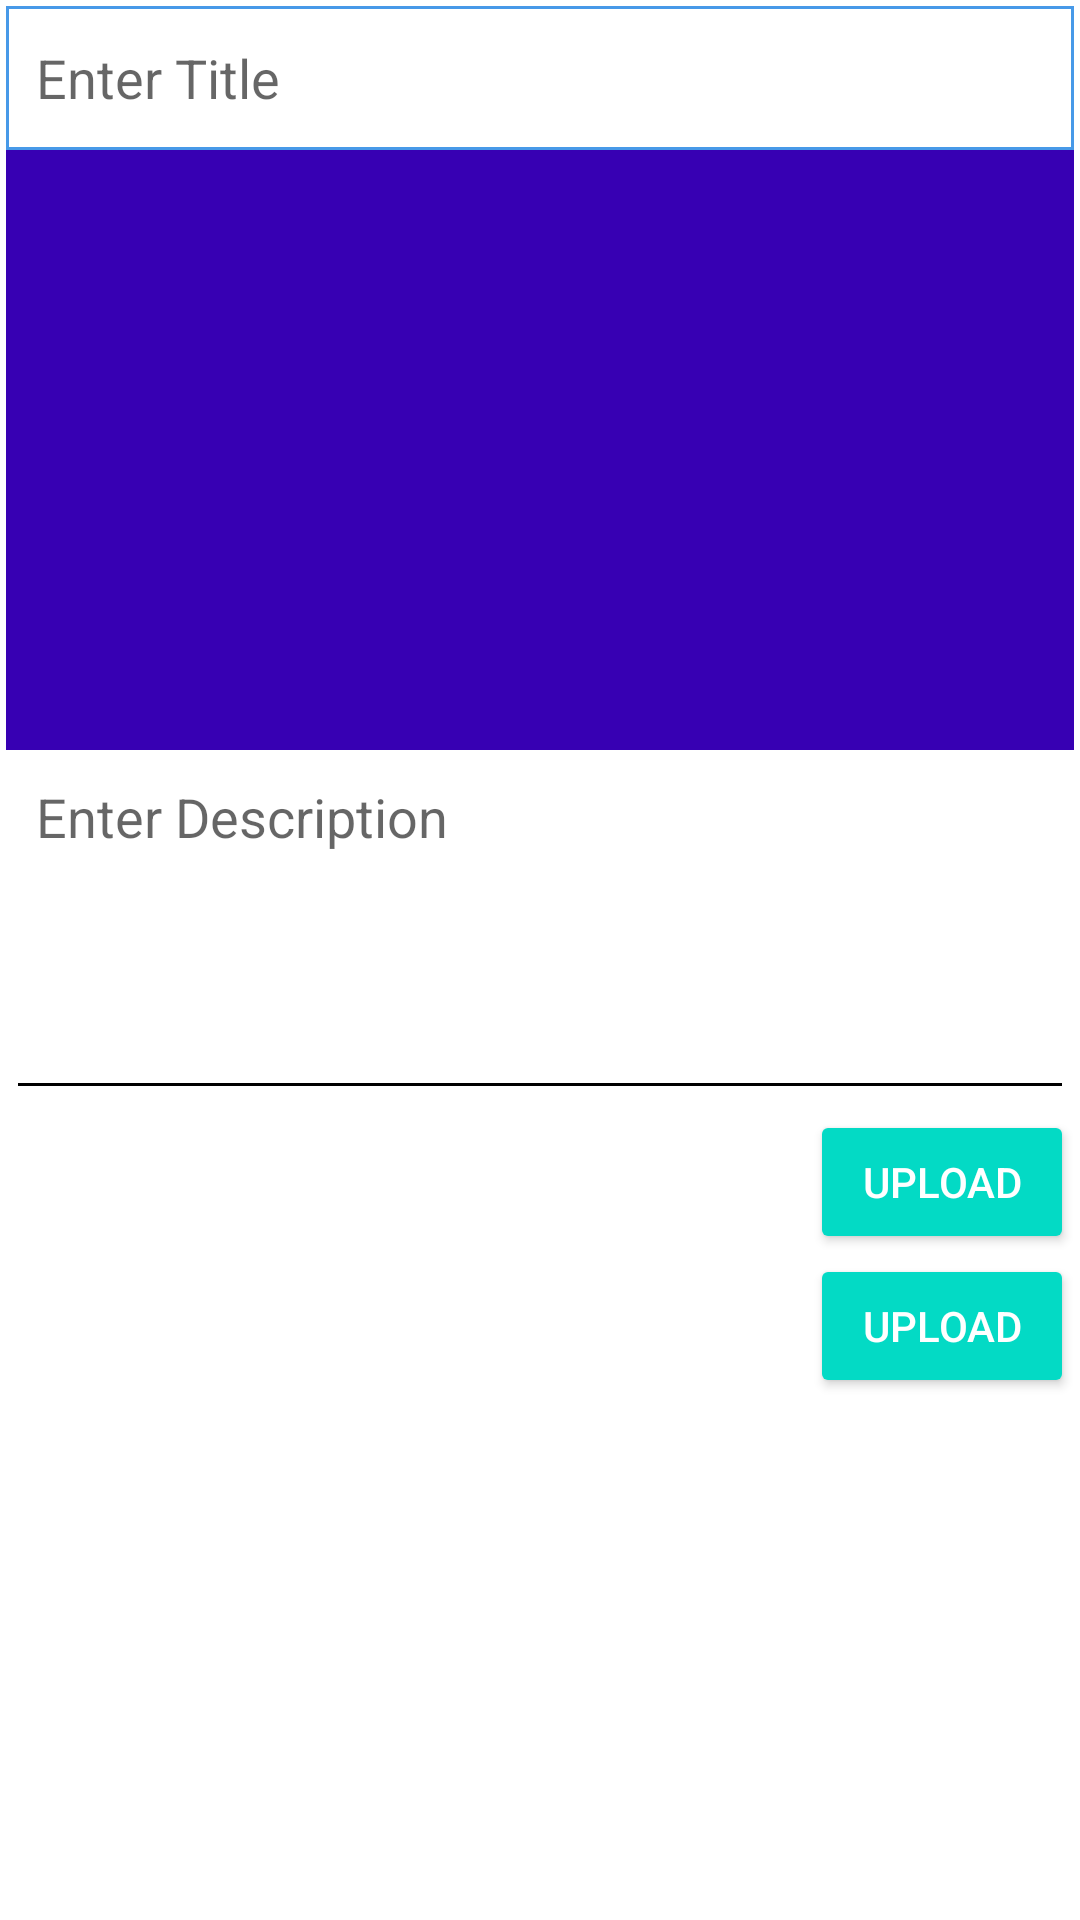

Layout XML and referenced resources for this Android screen:
<!-- AndroidManifest.xml: application theme Theme.SwappApp -->
<!-- res/layout/activity_create_post.xml -->
<?xml version="1.0" encoding="utf-8"?>
<ScrollView xmlns:android="http://schemas.android.com/apk/res/android"
    xmlns:app="http://schemas.android.com/apk/res-auto"
    xmlns:tools="http://schemas.android.com/tools"
    android:layout_width="match_parent"
    android:layout_height="match_parent"
    android:orientation="vertical"
    android:gravity="center"
    tools:context=".ProfileActivity">

        <LinearLayout
            android:layout_width="match_parent"
            android:layout_height="wrap_content"
            android:layout_margin="2dp"
            android:orientation="vertical">

    
            <EditText
                android:id="@+id/pTitleEt"
                android:layout_width="match_parent"
                android:layout_height="wrap_content"
                android:background="@drawable/edittextstyle"
                android:hint="Enter Title"
                android:minHeight="48dp"
                android:padding="10dp"
                android:singleLine="true" />

    
            <ImageView
                android:id="@+id/pImageIv"
                android:layout_width="match_parent"
                android:layout_height="wrap_content"
                android:background="@color/design_default_color_primary_dark"
                android:minHeight="200dp"/>

    
            <EditText
                android:id="@+id/pDescriptionEt"
                android:backgroundTint="@color/black"
                android:layout_width="match_parent"
                android:layout_height="wrap_content"
                android:padding="10dp"
                android:minHeight="120dp"
                android:hint="Enter Description"
                android:gravity="start"
                android:inputType="textCapSentences|textMultiLine"/>

            <Button
                android:id="@+id/pSelectBtn"
                style="@style/Widget.AppCompat.Button.Colored"
                android:text="Upload"
                android:layout_width="wrap_content"
                android:layout_height="wrap_content"
                android:layout_gravity="end"/>

    
            <Button
                android:id="@+id/pUploadBtn"
                style="@style/Widget.AppCompat.Button.Colored"
                android:text="Upload"
                android:layout_width="wrap_content"
                android:layout_height="wrap_content"
                android:layout_gravity="end"/>
        </LinearLayout>

</ScrollView>
<!-- resources referenced by this layout -->
<resources>
  <!-- drawable edittextstyle (drawable) -->
  <?xml version="1.0" encoding="utf-8"?>
  <shape xmlns:android="http://schemas.android.com/apk/res/android"
      android:thickness="0dp"
      android:shape="rectangle">
  
      <stroke android:width="1dp"
          android:color="#4799E8"/>
  
      <corners android:radius="0dp" />
  
      <gradient
          android:startColor="#fff"
          android:endColor="#fff"
          android:type="linear"
          android:angle="270"/>
  </shape>
  <style name="Theme.SwappApp" parent="Theme.MaterialComponents.DayNight.DarkActionBar">
          
          <item name="colorPrimary">@color/purple_500</item>
          <item name="colorPrimaryVariant">@color/purple_700</item>
          <item name="colorOnPrimary">@color/white</item>
          
          <item name="colorSecondary">@color/teal_200</item>
          <item name="colorSecondaryVariant">@color/teal_700</item>
          <item name="colorOnSecondary">@color/black</item>
          
          <item name="android:statusBarColor" tools:targetApi="l">?attr/colorPrimaryVariant</item>
          
      </style>
  <!-- not gathered from this repository: default colours our renderer supplied (Android Studio template values) -->
  <color name="purple_500">#FF6200EE</color>
  <color name="purple_700">#FF3700B3</color>
  <color name="teal_200">#FF03DAC5</color>
  <color name="teal_700">#FF018786</color>
  <color name="black">#FF000000</color>
  <color name="white">#FFFFFFFF</color>
</resources>
